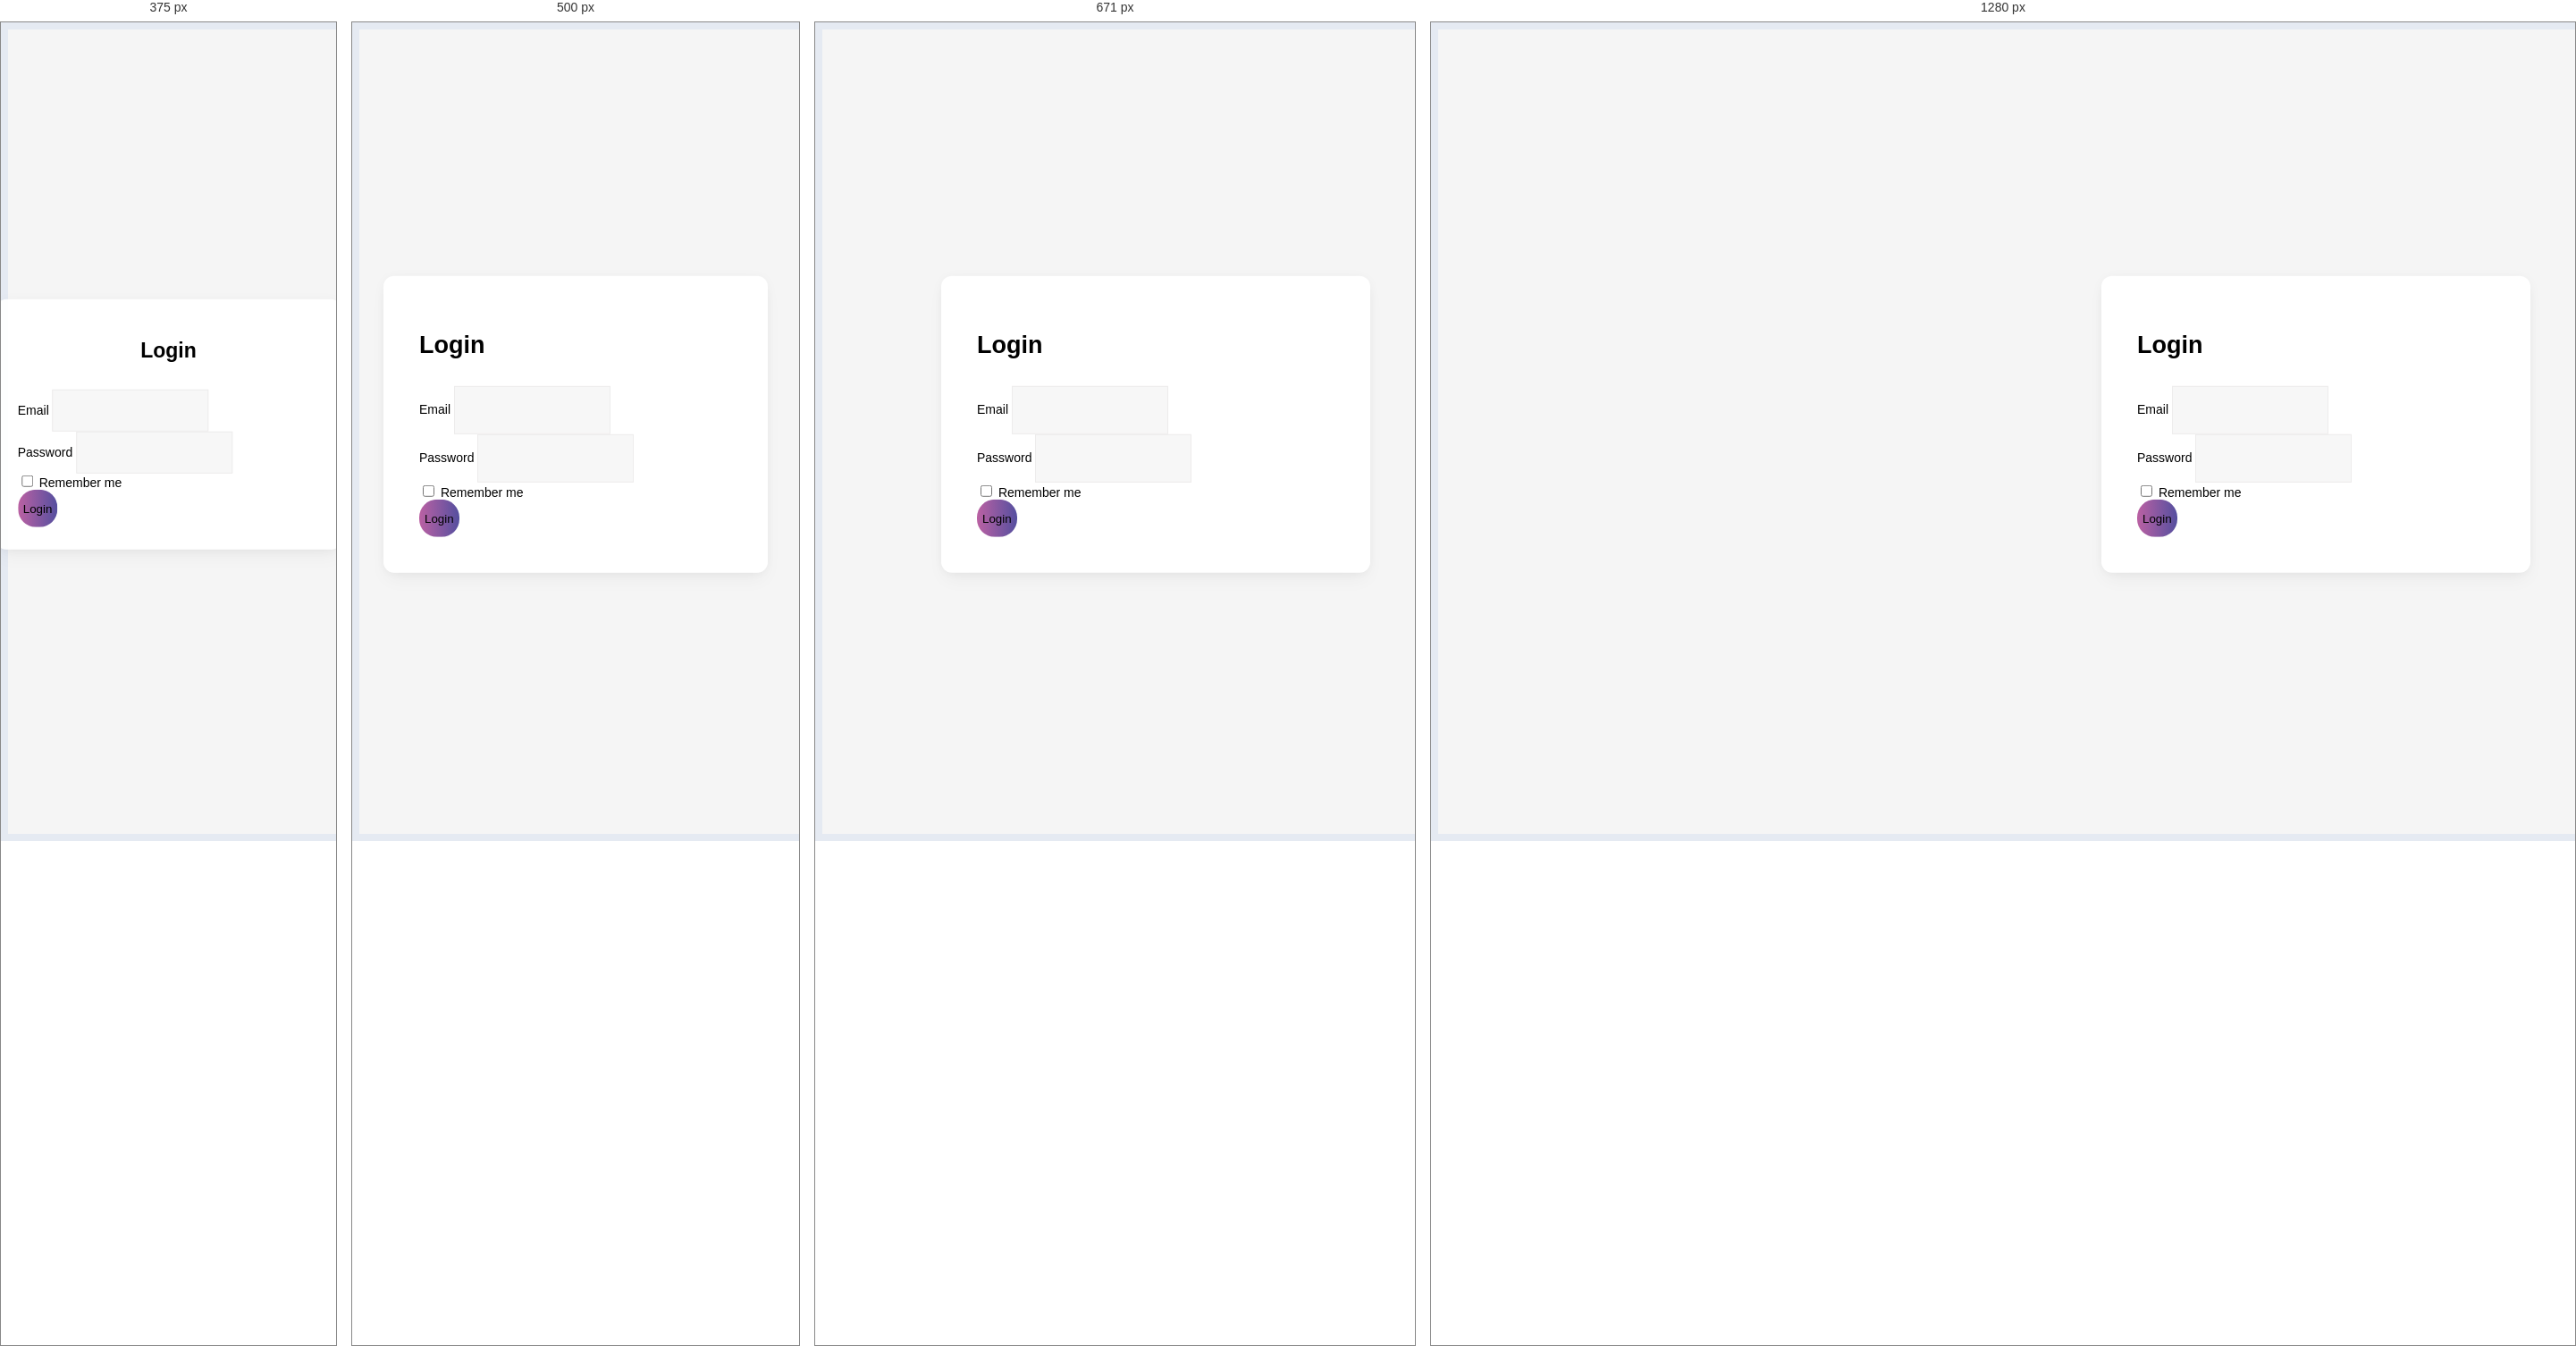
Rendered at 375 px, 500 px, 671 px and 1280 px, left to right.

<!-- file: login.html -->
<!DOCTYPE html>

<html>

<head>
    <title></title>
    <meta name="viewport" content="width=device-width, initial-scale=1" />
    <link href="https://cdn.jsdelivr.net/npm/bootstrap@5.2.3/dist/css/bootstrap.min.css" rel="stylesheet"
        integrity="sha384-rbsA2VBKQhggwzxH7pPCaAqO46MgnOM80zW1RWuH61DGLwZJEdK2Kadq2F9CUG65" crossorigin="anonymous">
        <link rel="stylesheet" href="custom.css">
</head>

<body>

    <div class="login-wrapper">
        <div class="login-panel">
            <div class="login-box">
                <form>
                    <h2>Login</h2>
                    <div class="mb-3">
                        <label for="email" class="form-label">Email</label>
                        <input class="form-control" type="text" id="email">
                      </div>
                      <div class="mb-3">
                        <label for="password" class="form-label">Password</label>
                        <input class="form-control" type="password" id="password">
                      </div>
                      <div class="mb-5">
                        <div class="form-check">
                            <input class="form-check-input" type="checkbox" id="gridCheck1">
                            <label class="form-check-label" for="gridCheck1">
                              Remember me
                            </label>
                          </div>
                      </div>
                      <div class="d-grid submit-btn">
                        <button class="btn btn-primary" type="submit">Login</button>
                      </div>
                      
                </form>
            </div>
        </div>
    </div>

    <!-- JavaScript Bundle with Popper -->
    <script src="https://cdn.jsdelivr.net/npm/bootstrap@5.2.3/dist/js/bootstrap.bundle.min.js"
        integrity="sha384-kenU1KFdBIe4zVF0s0G1M5b4hcpxyD9F7jL+jjXkk+Q2h455rYXK/7HAuoJl+0I4"
        crossorigin="anonymous"></script>
</body>

</html>

/* @media block from custom.css */
@media (max-width: 575px) {
      .login-wrapper .login-panel {
        width: 70%;
        left: 50%;
        transform: translate(-50%, -50%);
        background-color: #ffffffeb; } }

/* @media block from custom.css */
@media (max-width: 425px) {
      .login-wrapper .login-panel {
        width: 90%;
        left: 50%;
        transform: translate(-50%, -50%);
        background-color: #ffffffeb;
        padding: 25px; }
        .login-wrapper .login-panel form h2 {
          text-align: center;
          font-size: 23px; }
        .login-wrapper .login-panel form input.form-control {
          height: 43px !important; }
        .login-wrapper .login-panel form input.form-check-input {
          margin-top: 0.15rem; } }

/* @media block from custom.css */
@media (max-width: 767px) {
      .mainNav .navbar-brand .side-menu-toggler {
        display: block; } }

/* @media block from custom.css */
@media (max-width: 767px) {
    .dashboard-main-wrapper .left-sidebar {
      z-index: 1031;
      background: #fff;
      padding: 20px 10px 20px 15px;
      top: 0;
      left: 0;
      margin-left: -261px; }
      .dashboard-main-wrapper .left-sidebar h2.filters {
        margin-bottom: 0; }
      .dashboard-main-wrapper .left-sidebar .card {
        margin-bottom: 0 !important; }
        .dashboard-main-wrapper .left-sidebar .card .card-header {
          padding: 1.25rem 0 0; }
        .dashboard-main-wrapper .left-sidebar .card .card-body {
          padding: 0.7rem 0 0; }
    .dashboard-main-wrapper .right-content {
      width: 100%;
      padding-left: 0; } }